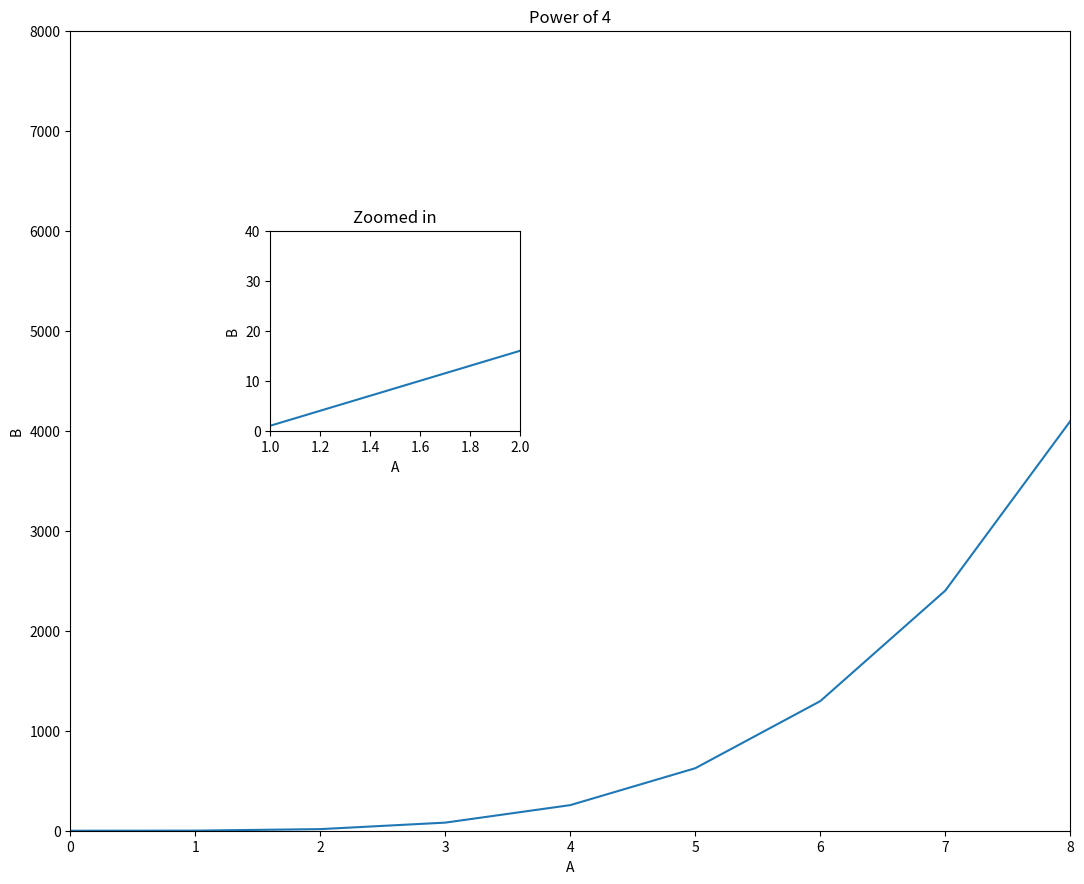

Python code for this plot:
import matplotlib.pyplot as plt
import numpy as np

a = np.linspace(0,10,11)
b = a**4
x = np.arange(0,10)
y = 2*x

fig = plt.figure(figsize=(10,8), dpi=100) # blank canvas
axes1 = fig.add_axes([0,0,1,1]) # x0,y0,width ratio,heigt ratio
axes1.plot(a,b)
axes1.set_xlim(0,8)
axes1.set_ylim(0,8000)
axes1.set_xlabel('A')
axes1.set_ylabel('B')
axes1.set_title('Power of 4')

axes2 = fig.add_axes([0.2,0.5,0.25,0.25]) # x0,y0,width ratio,heigt ratio
axes2.plot(a,b)
axes2.set_xlim(1,2)
axes2.set_ylim(0,40)
axes2.set_xlabel('A')
axes2.set_ylabel('B')
axes2.set_title('Zoomed in')
plt.show()

fig.savefig('ex2.png', bbox_inches='tight')

